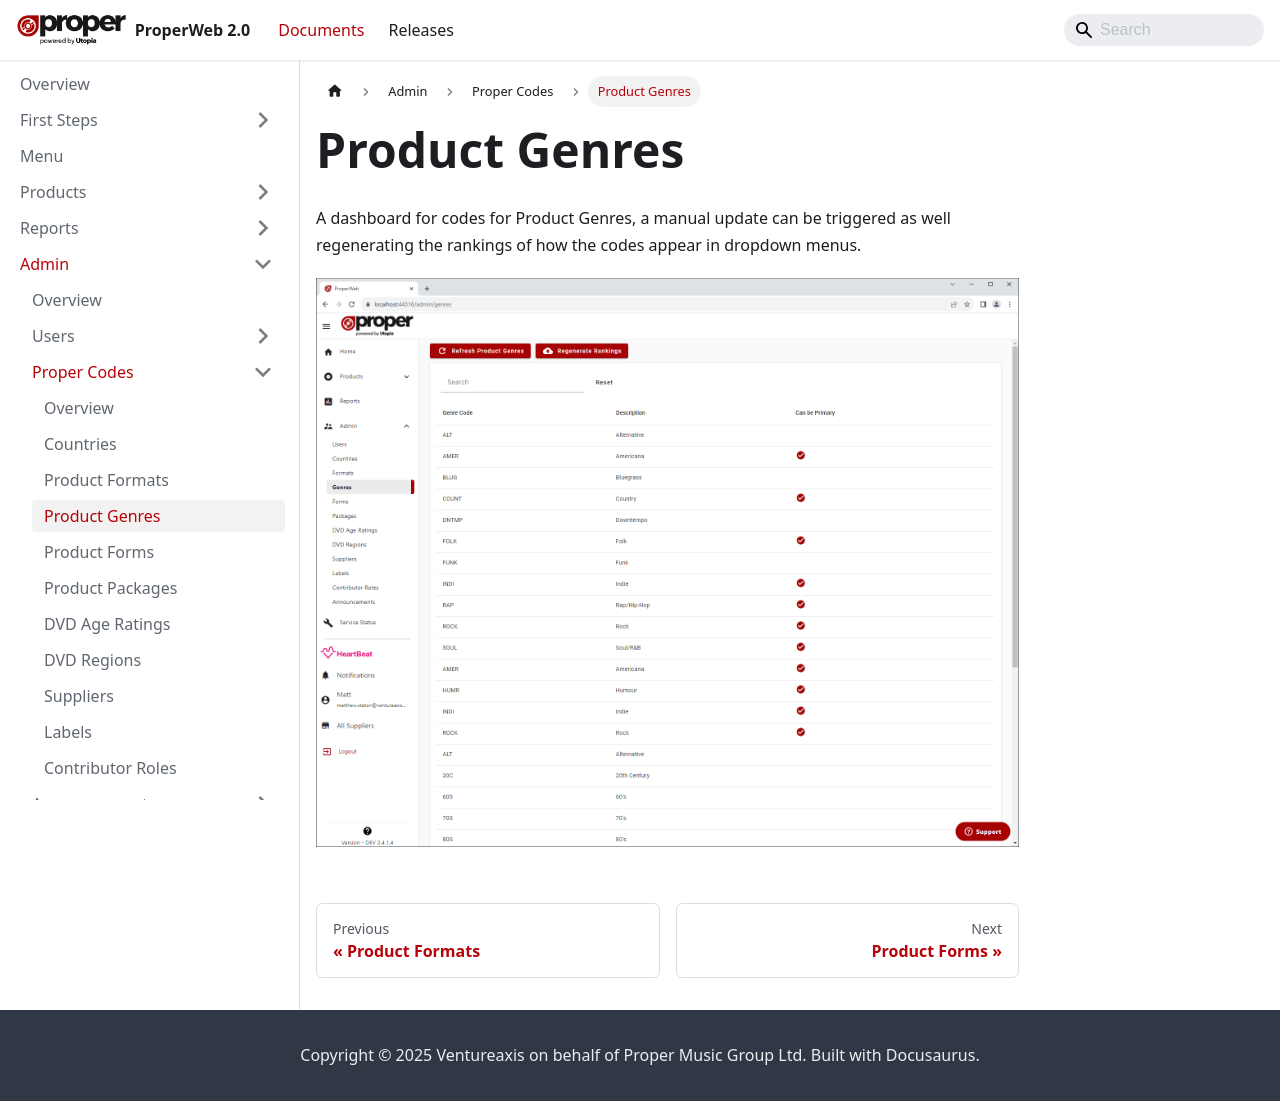

repository: Ventureaxis/ProperMusic.Documents.ProperWeb · page: documents/admin/proper-codes/product-genres/index.html · generator: docusaurus

---
sidebar_position: 3
---

# Product Genres
A dashboard for codes for Product Genres, a manual update can be triggered as well regenerating the rankings of how the codes appear in dropdown menus.

![Product Genres Dashboard](../../../static/img/pages/admin/codes-management/pw_propercodes_product_genres_dashboard_page.png)
